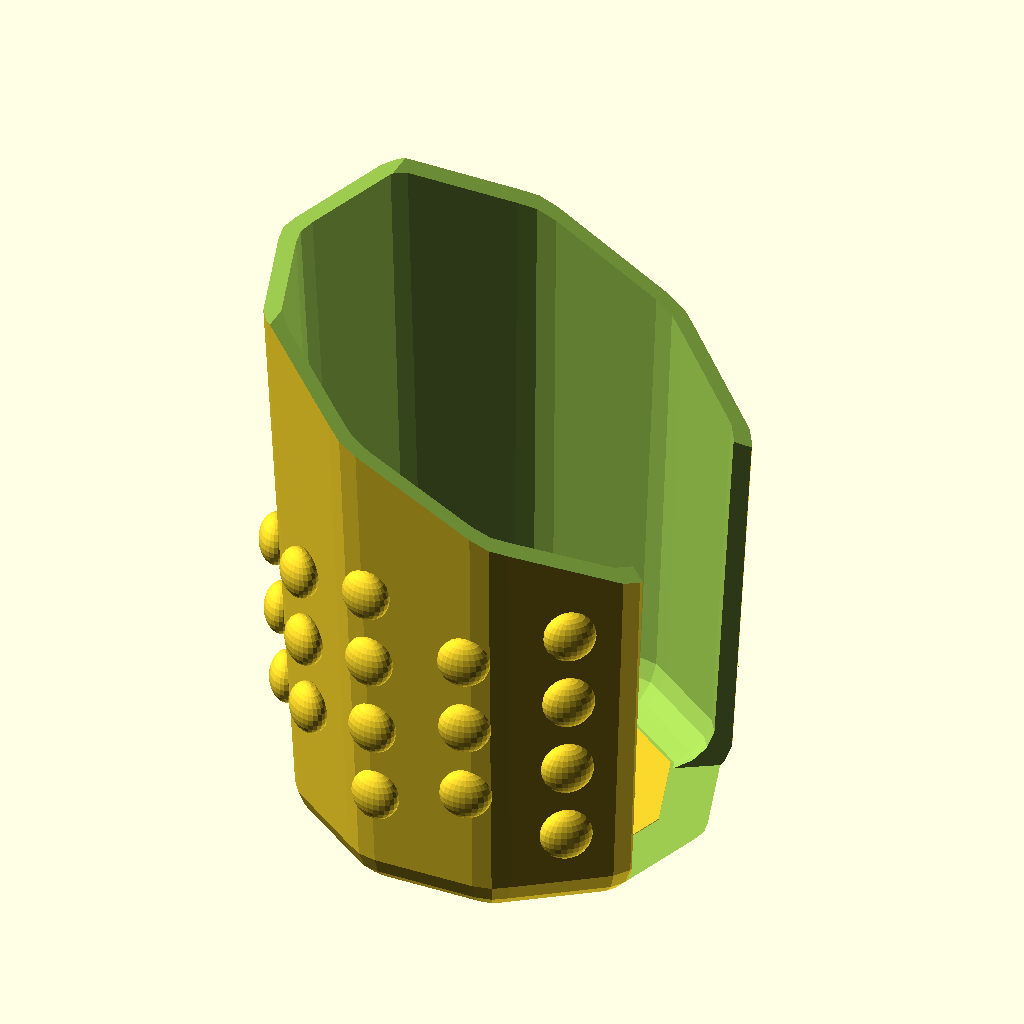
Cell 1: rendered with the file's own defaults.
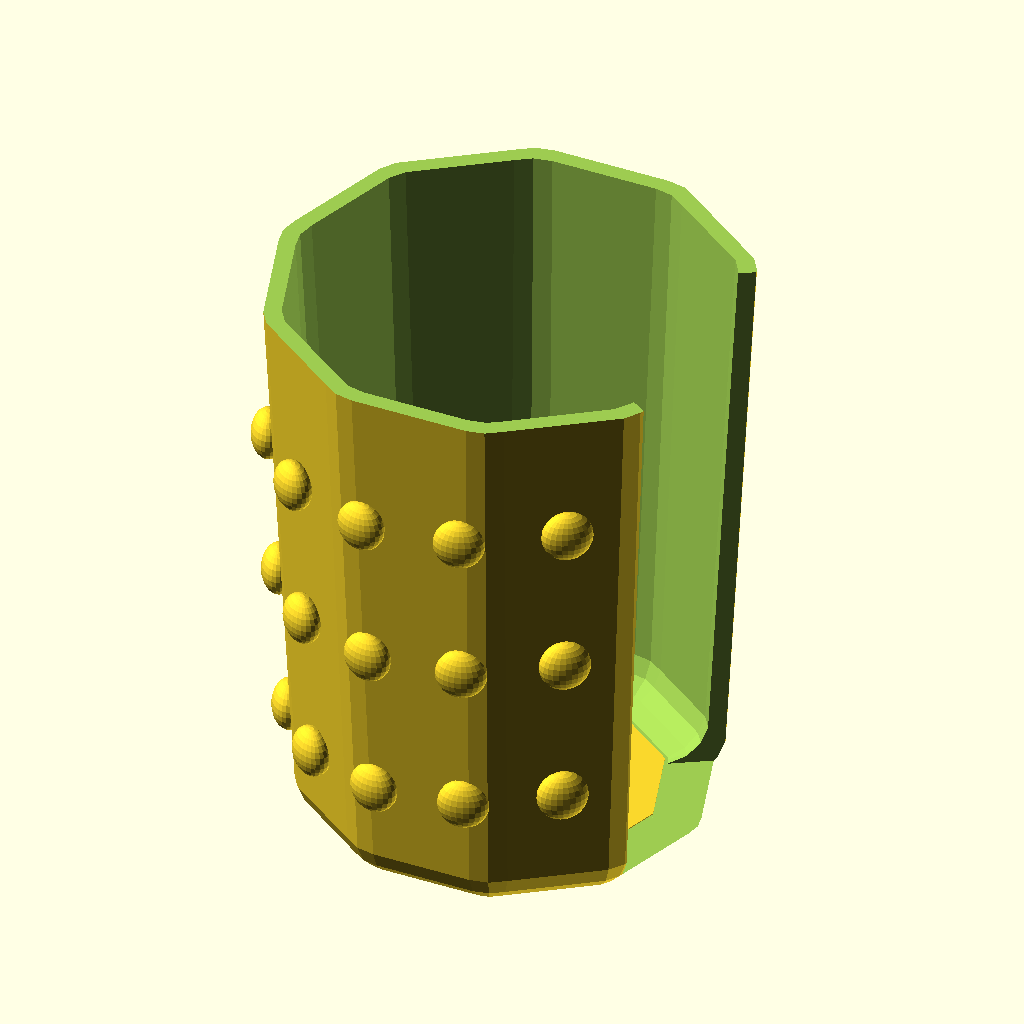
Cell 2: H1 = 130 (everything else at default).
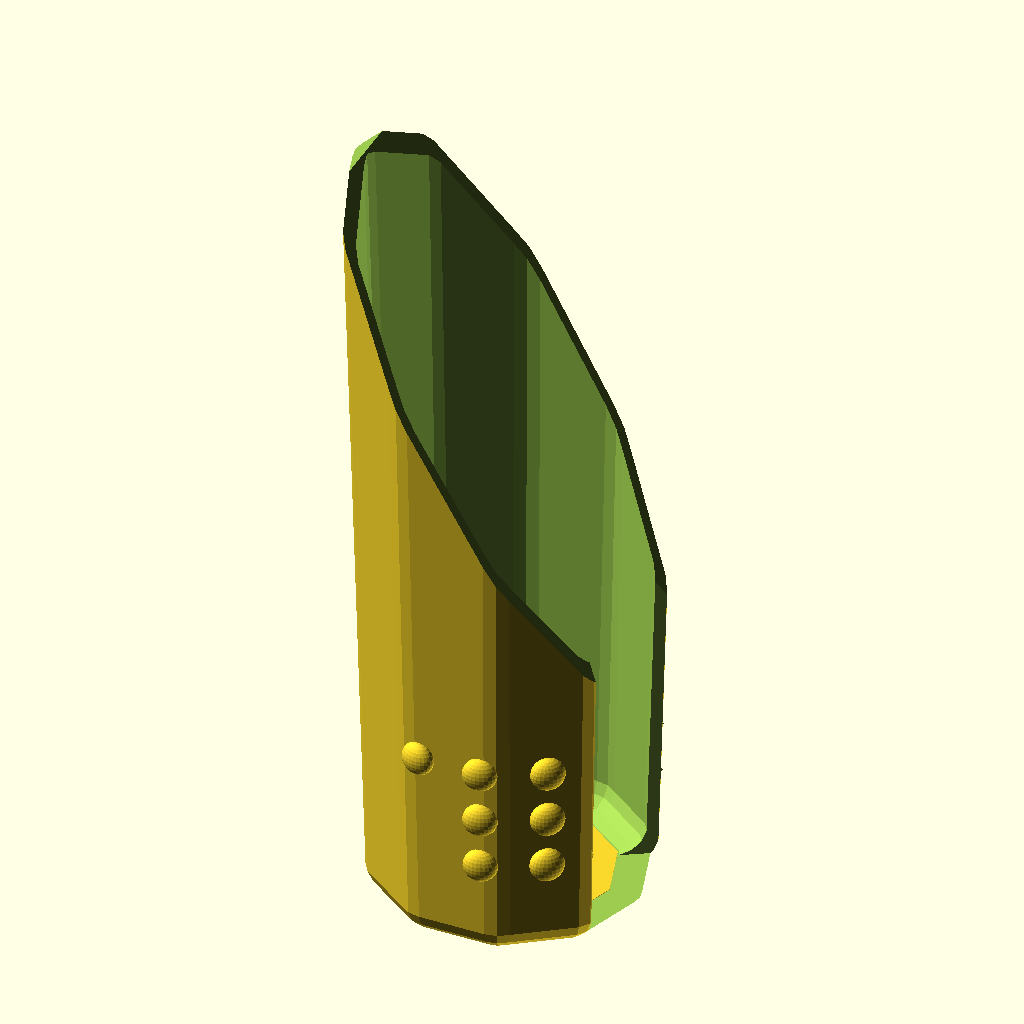
Cell 3: the same model with H2 = 240.
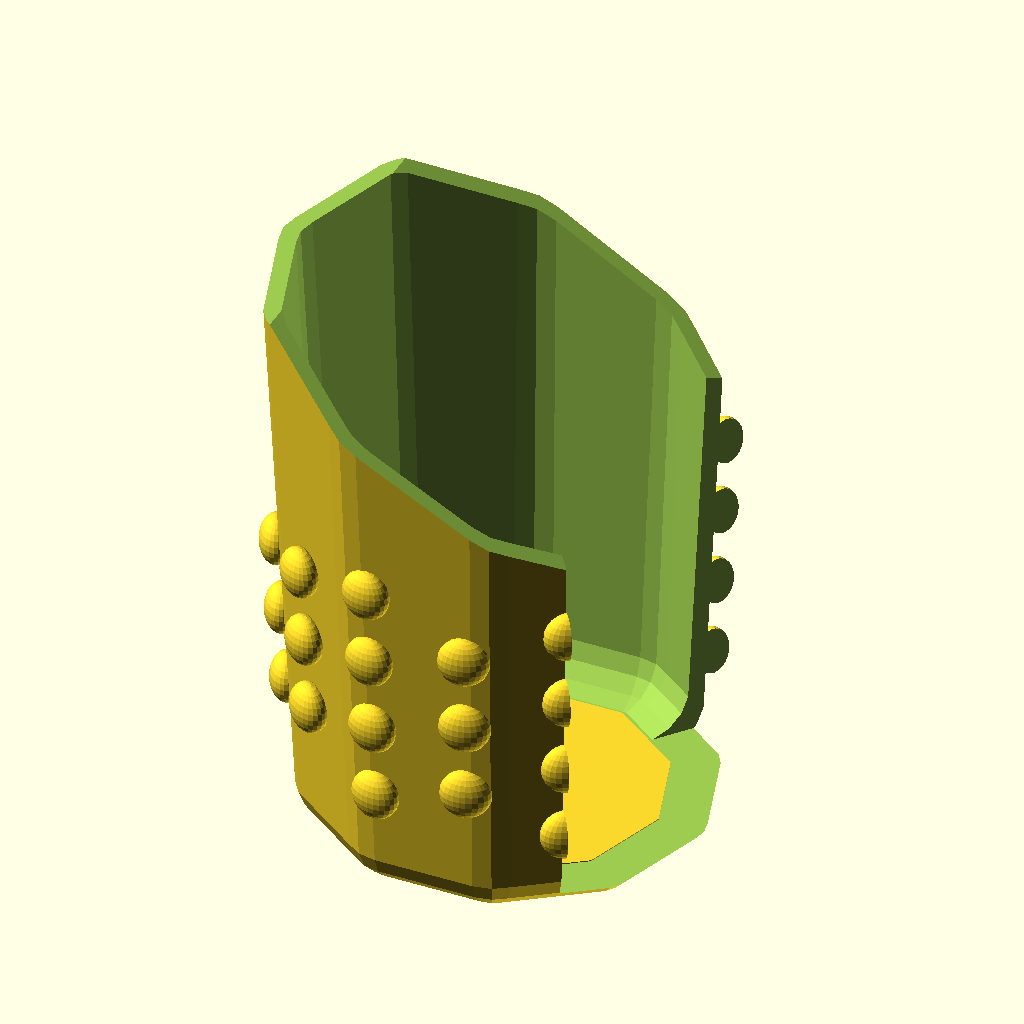
Cell 4: the same model with OPENING = 128.
All cells are drawn from the same view direction (rotation 55°, 0°, 25°, orthographic, colour scheme Cornfield), but the view is re-fitted for each cell, so position and scale can differ between cells as well as the parameter.
OpenSCAD source file 3d-printing/2025-11-23--car-door-bottle-holder/car-door-bottle-holder.scad:
use <../chamferer.scad>

D1      =  88-1         +5*0  +0    -1;
D2      =  95-1         +5*0  +4    +3;

H1      =  65;
H2      = 120;

WALL    =   4           -0.5;
OPENING =  64;

CH1 = $preview ? 10 : 10;
CH2 = $preview ?  0 : WALL/3;

$fn = $preview ? 10 : 100;
ATOM = 0.01;

module top_cut(dz=0) {
    translate([0, 0, WALL*2+dz])
    hull() {
        translate([-D2/2, -D2, H2])
        cube([ATOM, D2*2, H2]);
        translate([D2/2, -D2, H1])
        cube([ATOM, D2*2, H2]);
    }
    translate([0, 0, H2])
    cylinder(d=D2*2, h=H2);
}

module body(has_top_cut=true, wall=0) {
    difference() {
        chamferer(CH1, fn=16)
        translate([0, 0, wall])
        cylinder(d1=D1-wall*2, d2=D2-wall*2, h=H2+WALL*4);

        if (has_top_cut) {
            top_cut();
            //%top_cut();
        }
    }
}

module cup() {
    difference() {
        union() {
            body();
            //ring_bumps();
            sphere_bumps();
        }
        
        // carve
        body(has_top_cut=false, wall=WALL);
    }
}

module ring_bumps() {
    d = WALL*3;
    h = H1;
    for (z=[CH1*2 +d: d*2 : h-d/2]) {
        dr = (D2-D1)/2 * (z/H2) * 1.5 -WALL/4;

        translate([0, 0, z])
        rotate_extrude(convexity=10, $fn=100)
        translate([D1/2 + dr, 0, 0])
        scale([.5, 1, 1])
        hull() {
            difference() {
                circle(r=d/2, $fn = 100);
                translate([-d*2 - WALL/2, -d])
                square(d*2);
            }
            translate([-WALL/2, 0])
            square([ATOM, d*1.75], center=true);
        }
    }
}

module sphere_bumps() {
    d = WALL*3;
    h = H1;
    zs = H1/4;
    n = 14;
    for (a=[-180:360/n:180]) {
        dz = (180-abs(a))/180 * (H2-H1)*1.3;
        rotate([0, 0, a])
        for (z0=[-H1:zs:H1-zs]) {
            z = z0+dz;
            if (z>CH1*2 && z<H1+d) {
            dr = (D2-D1)/2 * (z/H2) * 1.0 -WALL/4;
                translate([-D1/2 - dr, 0, z])
                scale([.67, 1, 1])
                sphere(r=d/2, $fn=25);
            }
        }
    }
}

module side_cut() {
    hull() {
        //z1 = WALL * 0.4;
        //z2 = WALL * 2;
        z1 = WALL;
        z2 = z1;
        translate([-OPENING/2, -D2*1.5, z1])
        cube([OPENING, D2, H2*2]);
        
        translate([0, 0, z2])
        cylinder(d=1, h=H2*2);
    }
}

module holder() {
    difference() {
        // cup
        cup();

        // side opening
        rotate([0, 0, 90])
        side_cut();

        // anti-stick
        th = .5*sqrt(2);
        intersection() {
            cylinder(d=D1-WALL*6.5, h=2, center=true);
            for (x=[0:3:D1/2]) {
                for (i=[1,-1]) {
                    translate([x*i, 0, 0])
                    rotate([0, 45, 0])
                    cube([th, D1, th], center=true);
                }
            }
        }
    }

    // reaffirm base
    translate([0, 0, WALL-.5])
    cylinder(d=D1-CH1*(2.4), h=.2+.5);
}

//scale([-1, 1, 1])
holder();
Customizer parameters (derived from the source; name, type, default, range or options):
H1: number, default 65
H2: number, default 120
OPENING: number, default 64
ATOM: number, default 0.01
